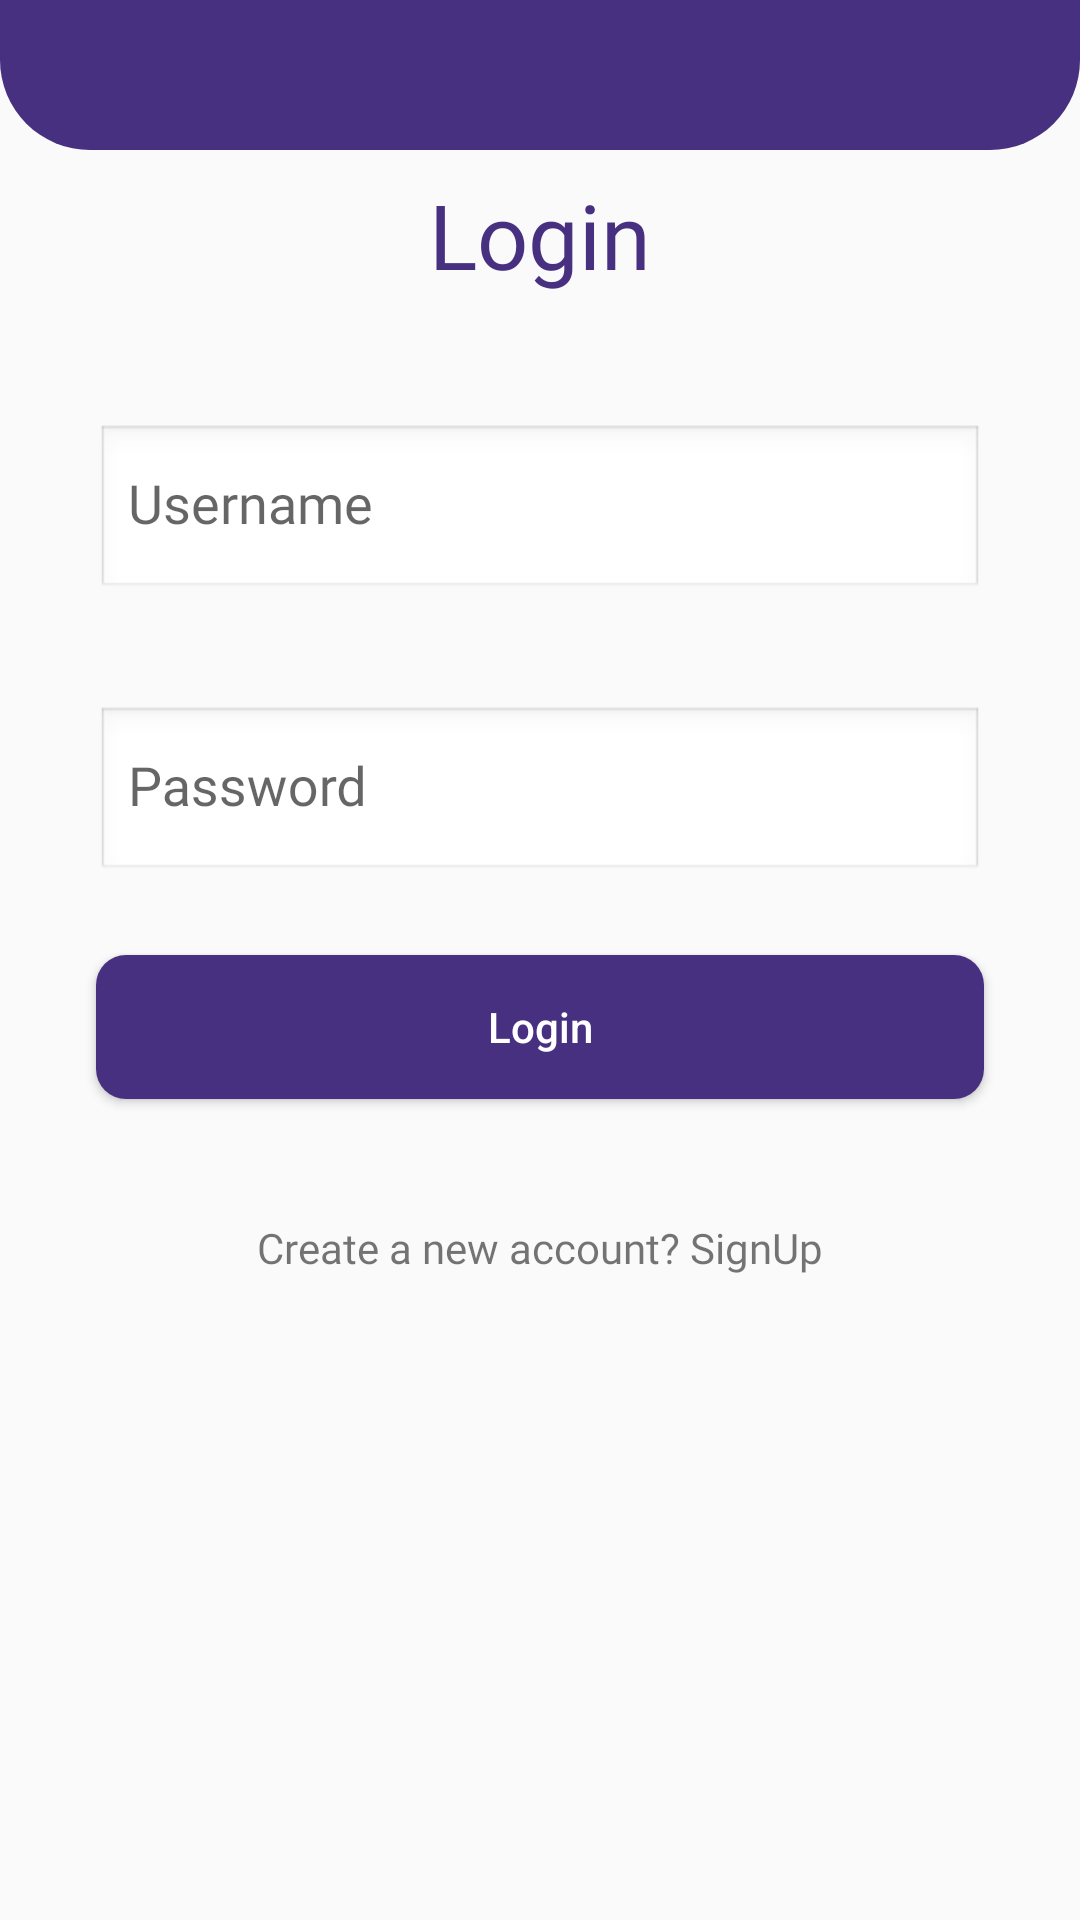

Android layout source for this screen:
<!-- AndroidManifest.xml: application theme Theme.TokoBunda -->
<!-- res/layout/activity_login.xml -->
<?xml version="1.0" encoding="utf-8"?>
<androidx.constraintlayout.widget.ConstraintLayout xmlns:android="http://schemas.android.com/apk/res/android"
    xmlns:app="http://schemas.android.com/apk/res-auto"
    xmlns:tools="http://schemas.android.com/tools"
    android:layout_width="match_parent"
    android:layout_height="match_parent"
    tools:context=".Login.Login">

    <androidx.constraintlayout.widget.ConstraintLayout
        android:id="@+id/constraintLayout"
        android:layout_width="match_parent"
        android:layout_height="50dp"
        android:background="@drawable/bg3"
        app:layout_constraintEnd_toEndOf="parent"
        app:layout_constraintStart_toStartOf="parent"
        app:layout_constraintTop_toTopOf="parent">

    </androidx.constraintlayout.widget.ConstraintLayout>

    <TextView
        android:id="@+id/textView"
        android:layout_width="match_parent"
        android:layout_height="wrap_content"
        android:layout_marginTop="8dp"
        android:fontFamily="@font/poppinsbold"
        android:gravity="center"
        android:text="@string/login"
        android:textColor="@color/purple_500"
        android:textSize="30sp"
        app:layout_constraintEnd_toEndOf="parent"
        app:layout_constraintHorizontal_bias="0.0"
        app:layout_constraintStart_toStartOf="parent"
        app:layout_constraintTop_toBottomOf="@+id/constraintLayout"
        tools:targetApi="jelly_bean" />

    <androidx.constraintlayout.widget.ConstraintLayout
        android:layout_width="match_parent"
        android:layout_height="wrap_content"
        android:layout_marginTop="8dp"
        app:layout_constraintEnd_toEndOf="parent"
        app:layout_constraintStart_toStartOf="parent"
        app:layout_constraintTop_toBottomOf="@+id/textView">

        <com.google.android.material.textfield.TextInputLayout
            android:id="@+id/textInputLayoutUsername"
            android:layout_width="match_parent"
            android:layout_height="70dp"
            android:layout_marginStart="32dp"
            android:layout_marginLeft="32dp"
            android:layout_marginTop="24dp"
            android:layout_marginEnd="32dp"
            android:layout_marginRight="32dp"
            android:hint="@string/username"
            app:layout_constraintEnd_toEndOf="parent"
            app:layout_constraintHorizontal_bias="0.0"
            app:layout_constraintStart_toStartOf="parent"
            app:layout_constraintTop_toTopOf="parent">

            <com.google.android.material.textfield.TextInputEditText
                android:id="@+id/username"
                android:layout_width="match_parent"
                android:layout_height="match_parent"
                android:background="@android:drawable/edit_text"
                android:drawableRight="@drawable/ic_user"
                android:fontFamily="@font/poppinsmedium"
                tools:targetApi="jelly_bean" />
        </com.google.android.material.textfield.TextInputLayout>

        <com.google.android.material.textfield.TextInputLayout
            android:id="@+id/textInputLayoutPassword"
            android:layout_width="match_parent"
            android:layout_height="70dp"
            android:layout_marginStart="32dp"
            android:layout_marginLeft="32dp"
            android:layout_marginTop="24dp"
            android:layout_marginEnd="32dp"
            android:layout_marginRight="32dp"
            android:hint="@string/password"
            app:layout_constraintEnd_toEndOf="parent"
            app:layout_constraintStart_toStartOf="parent"
            app:layout_constraintTop_toBottomOf="@+id/textInputLayoutUsername">

            <com.google.android.material.textfield.TextInputEditText
                android:id="@+id/password"
                android:layout_width="match_parent"
                android:layout_height="match_parent"
                android:background="@android:drawable/edit_text"
                android:drawableRight="@drawable/ic_password"
                android:fontFamily="@font/poppinsmedium"
                android:inputType="textPassword"
                tools:targetApi="jelly_bean" />
        </com.google.android.material.textfield.TextInputLayout>

        <ProgressBar
            android:id="@+id/progress"
            android:layout_width="wrap_content"
            android:layout_height="wrap_content"
            android:visibility="gone"
            app:layout_constraintEnd_toEndOf="parent"
            app:layout_constraintStart_toStartOf="parent"
            app:layout_constraintTop_toBottomOf="@+id/textInputLayoutPassword" />

        <Button
            android:id="@+id/buttonLogin"
            android:layout_width="0dp"
            android:layout_height="wrap_content"
            android:layout_marginStart="32dp"
            android:layout_marginLeft="32dp"
            android:layout_marginTop="24dp"
            android:layout_marginEnd="32dp"
            android:layout_marginRight="32dp"
            android:background="@drawable/btn_blue"
            android:text="@string/login"
            android:textAllCaps="false"
            android:textColor="@color/white"
            app:layout_constraintEnd_toEndOf="parent"
            app:layout_constraintStart_toStartOf="parent"
            app:layout_constraintTop_toBottomOf="@+id/progress" />

        <TextView
            android:id="@+id/signUpText"
            android:layout_width="wrap_content"
            android:layout_height="wrap_content"
            android:layout_marginTop="40dp"
            android:fontFamily="@font/poppinsmedium"
            android:text="@string/signuphere"
            app:layout_constraintEnd_toEndOf="parent"
            app:layout_constraintStart_toStartOf="parent"
            app:layout_constraintTop_toBottomOf="@+id/buttonLogin"
            tools:targetApi="jelly_bean" />
    </androidx.constraintlayout.widget.ConstraintLayout>

</androidx.constraintlayout.widget.ConstraintLayout>
<!-- resources referenced by this layout -->
<resources>
  <color name="purple_500">#473080</color>
  <color name="white">#FFFFFFFF</color>
  <!-- drawable bg3 (drawable-v24) -->
  <shape xmlns:android="http://schemas.android.com/apk/res/android">
      android:shape="rectangle">
      <solid android:color="@color/purple_500"/>
      <corners android:bottomLeftRadius="30dp"
          android:bottomRightRadius="30dp"/>
      <stroke android:dashWidth="@dimen/cardview_compat_inset_shadow">
      </stroke>
  </shape>
  <!-- drawable btn_blue (drawable-v24) -->
  <?xml version="1.0" encoding="utf-8"?>
  <shape xmlns:android="http://schemas.android.com/apk/res/android">
      android:shape="rectangle">
      <solid android:color="@color/purple_500"/>
      <corners android:radius="10dp"/>
  </shape>
  <string name="login">Login</string>
  <string name="password">Password</string>
  <string name="signuphere">Create a new account? SignUp</string>
  <string name="username">Username</string>
  <style name="Theme.TokoBunda" parent="Theme.AppCompat.DayNight.DarkActionBar">
          
          <item name="colorPrimary">@color/purple_500</item>
          <item name="colorPrimaryVariant">@color/purple_700</item>
          <item name="colorOnPrimary">@color/white</item>
          
          <item name="colorSecondary">@color/teal_200</item>
          <item name="colorSecondaryVariant">@color/teal_700</item>
          <item name="colorOnSecondary">@color/black</item>
          
          <item name="android:statusBarColor" tools:targetApi="l">?attr/colorPrimaryVariant</item>
          
      </style>
  <color name="purple_700">#473080</color>
  <color name="teal_200">#FF03DAC5</color>
  <color name="teal_700">#FF018786</color>
  <color name="black">#FF000000</color>
</resources>
